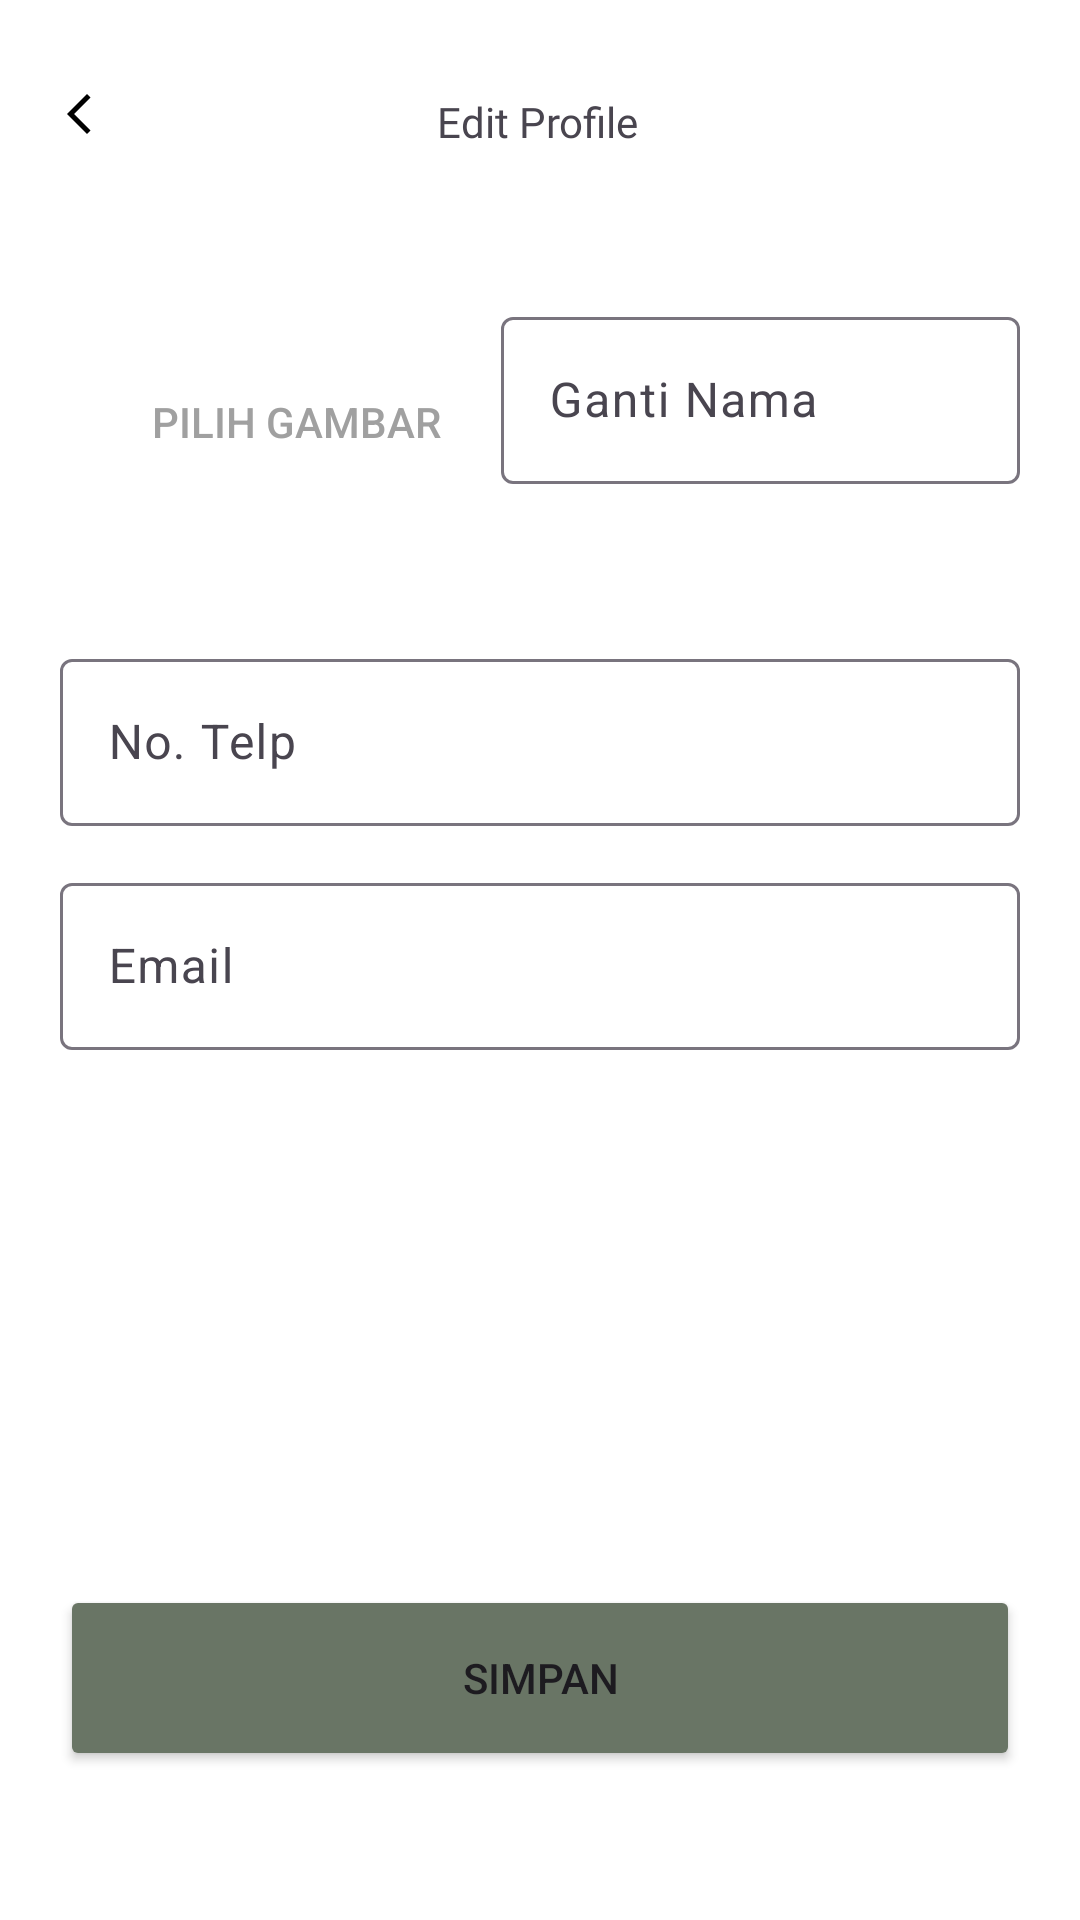

This screen was rendered from an Android layout file. Write that file and the resources it references.
<!-- AndroidManifest.xml: application theme AppTheme -->
<!-- res/layout/edit_profile.xml -->
<androidx.constraintlayout.widget.ConstraintLayout xmlns:android="http://schemas.android.com/apk/res/android"
    xmlns:app="http://schemas.android.com/apk/res-auto"
    xmlns:tools="http://schemas.android.com/tools"
    android:layout_width="match_parent"
    android:layout_height="match_parent"
    android:background="#FFFFFF">

    
    <com.airbnb.lottie.LottieAnimationView
        android:id="@+id/loadingAnimation"
        android:layout_width="150dp"
        android:layout_height="150dp"
        android:layout_gravity="center"
        android:visibility="gone"
        android:background="@drawable/rounded_button"
        android:clipToOutline="true"
        app:layout_constraintBottom_toBottomOf="parent"
        app:layout_constraintEnd_toEndOf="parent"
        app:layout_constraintStart_toStartOf="parent"
        app:layout_constraintTop_toTopOf="parent"
        app:lottie_autoPlay="true"
        app:lottie_loop="true"
        app:lottie_rawRes="@raw/loading"
        tools:ignore="MissingConstraints"
        android:elevation="10dp"/>

    <ImageView
        android:id="@+id/back_edit_profile"
        android:layout_width="wrap_content"
        android:layout_height="wrap_content"
        app:layout_constraintBottom_toBottomOf="parent"
        app:layout_constraintEnd_toEndOf="parent"
        app:layout_constraintHorizontal_bias="0.053"
        app:layout_constraintStart_toStartOf="parent"
        app:layout_constraintTop_toTopOf="parent"
        app:layout_constraintVertical_bias="0.048"
        app:srcCompat="@drawable/back"
        tools:ignore="ContentDescription" />

    <TextView
        android:id="@+id/textView11"
        android:layout_width="wrap_content"
        android:layout_height="wrap_content"
        android:fontFamily="@font/inter"
        android:text="Edit Profile"
        app:layout_constraintBottom_toBottomOf="parent"
        app:layout_constraintEnd_toEndOf="parent"
        app:layout_constraintHorizontal_bias="0.498"
        app:layout_constraintStart_toStartOf="parent"
        app:layout_constraintTop_toTopOf="parent"
        app:layout_constraintVertical_bias="0.05"
        tools:ignore="HardcodedText" />

    <ImageView
        android:id="@+id/gambar_user"
        android:layout_width="131dp"
        android:layout_height="127dp"
        app:layout_constraintBottom_toBottomOf="parent"
        app:layout_constraintEnd_toEndOf="parent"
        app:layout_constraintHorizontal_bias="0.07"
        app:layout_constraintStart_toStartOf="parent"
        app:layout_constraintTop_toTopOf="parent"
        app:layout_constraintVertical_bias="0.132"
        tools:ignore="ContentDescription,ImageContrastCheck"
        tools:srcCompat="@drawable/box" />

    <Button
        android:id="@+id/btn_pilih_gambar"
        android:layout_width="wrap_content"
        android:layout_height="wrap_content"
        android:layout_marginEnd="20dp"
        android:background="@android:color/transparent"
        android:text="Pilih Gambar"
        android:textColor="#A0A0A0"
        app:layout_constraintBottom_toBottomOf="@+id/gambar_user"
        app:layout_constraintEnd_toStartOf="@+id/nama_user"
        app:layout_constraintTop_toTopOf="@+id/gambar_user"
        app:layout_constraintVertical_bias="0.62"
        tools:ignore="HardcodedText,TextContrastCheck" />

    <com.google.android.material.textfield.TextInputLayout
        android:id="@+id/nama_user"
        android:layout_width="0dp"
        android:layout_height="wrap_content"
        android:layout_marginStart="20dp"
        android:layout_marginEnd="20dp"
        app:layout_constraintBottom_toBottomOf="parent"
        app:layout_constraintEnd_toEndOf="parent"
        app:layout_constraintHorizontal_bias="0.0"
        app:layout_constraintStart_toEndOf="@+id/gambar_user"
        app:layout_constraintTop_toTopOf="parent"
        app:layout_constraintVertical_bias="0.173">

        <com.google.android.material.textfield.TextInputEditText
            android:layout_width="match_parent"
            android:layout_height="wrap_content"
            android:hint="Ganti Nama"
            tools:ignore="HardcodedText,VisualLintTextFieldSize" />
    </com.google.android.material.textfield.TextInputLayout>

    <com.google.android.material.textfield.TextInputLayout
        android:id="@+id/telp_user"
        android:layout_width="0dp"
        android:layout_height="61dp"
        android:layout_marginStart="20dp"
        android:layout_marginTop="103dp"
        android:layout_marginEnd="20dp"
        app:layout_constraintBottom_toBottomOf="parent"
        app:layout_constraintEnd_toEndOf="parent"
        app:layout_constraintHorizontal_bias="0.0"
        app:layout_constraintStart_toStartOf="parent"
        app:layout_constraintTop_toTopOf="parent"
        app:layout_constraintVertical_bias="0.234">

        <com.google.android.material.textfield.TextInputEditText
            android:layout_width="match_parent"
            android:layout_height="wrap_content"
            android:hint="No. Telp"
            tools:ignore="HardcodedText,VisualLintTextFieldSize" />
    </com.google.android.material.textfield.TextInputLayout>

    <com.google.android.material.textfield.TextInputLayout
        android:id="@+id/jumlah"
        android:layout_width="0dp"
        android:layout_height="65dp"
        android:layout_marginStart="20dp"
        android:layout_marginEnd="20dp"
        app:layout_constraintBottom_toBottomOf="parent"
        app:layout_constraintEnd_toEndOf="parent"
        app:layout_constraintHorizontal_bias="0.0"
        app:layout_constraintStart_toStartOf="parent"
        app:layout_constraintTop_toBottomOf="@+id/telp_user"
        app:layout_constraintVertical_bias="0.046">

        <com.google.android.material.textfield.TextInputEditText
            android:layout_width="match_parent"
            android:layout_height="wrap_content"
            android:enabled="false"
            android:hint="Email"
            tools:ignore="HardcodedText,VisualLintTextFieldSize" />

    </com.google.android.material.textfield.TextInputLayout>






























































    <Button
        android:id="@+id/btn_simpan_user"
        android:layout_width="0dp"
        android:layout_height="62dp"
        android:layout_marginStart="20dp"
        android:layout_marginEnd="20dp"
        android:backgroundTint="#697565"
        android:text="Simpan"
        app:cornerRadius="12dp"
        app:layout_constraintBottom_toBottomOf="parent"
        app:layout_constraintEnd_toEndOf="parent"
        app:layout_constraintStart_toStartOf="parent"
        app:layout_constraintTop_toBottomOf="@+id/jumlah"
        app:layout_constraintVertical_bias="0.779"
        tools:ignore="HardcodedText,VisualLintButtonSize" />

</androidx.constraintlayout.widget.ConstraintLayout>
<!-- resources referenced by this layout -->
<resources>
  <!-- drawable back (drawable) -->
  <vector xmlns:android="http://schemas.android.com/apk/res/android" android:height="16dp" android:tint="#000000" android:viewportHeight="24" android:viewportWidth="24" android:width="16dp">
        
      <path android:fillColor="@android:color/white" android:pathData="M17.77,3.77l-1.77,-1.77l-10,10l10,10l1.77,-1.77l-8.23,-8.23z"/>
      
  </vector>
  <!-- drawable box: png bitmap (drawable, 45464 bytes) -->
  <!-- drawable location (drawable) -->
  <vector xmlns:android="http://schemas.android.com/apk/res/android" android:height="24dp" android:tint="#0040BF" android:viewportHeight="24" android:viewportWidth="24" android:width="24dp">
        
      <path android:fillColor="@android:color/white" android:pathData="M12,2C8.13,2 5,5.13 5,9c0,5.25 7,13 7,13s7,-7.75 7,-13c0,-3.87 -3.13,-7 -7,-7zM7,9c0,-2.76 2.24,-5 5,-5s5,2.24 5,5c0,2.88 -2.88,7.19 -5,9.88C9.92,16.21 7,11.85 7,9z"/>
        
      <path android:fillColor="@android:color/white" android:pathData="M12,9m-2.5,0a2.5,2.5 0,1 1,5 0a2.5,2.5 0,1 1,-5 0"/>
      
  </vector>
  <!-- drawable rounded_button (drawable) -->
  <?xml version="1.0" encoding="utf-8"?>
  <shape xmlns:android="http://schemas.android.com/apk/res/android">
      <gradient
          android:angle="45"
          android:startColor="#ECDFCC"
          android:endColor="#697565"
          android:type="linear" />
      <corners android:radius="16dp" />
  </shape>
  <style name="AppTheme" parent="Theme.Material3.Light.NoActionBar">
          <item name="android:windowBackground">@color/white</item>
      </style>
  <color name="white">#FFFFFFFF</color>
</resources>
